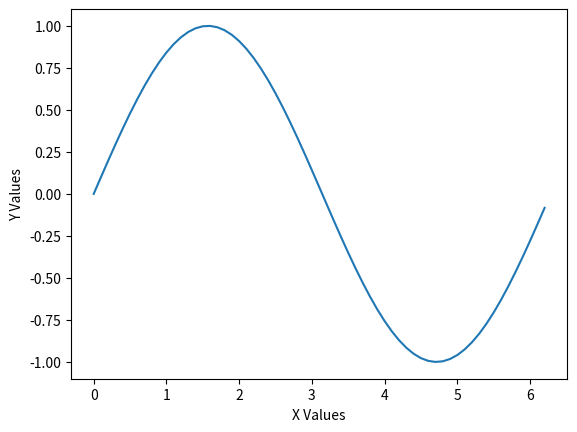
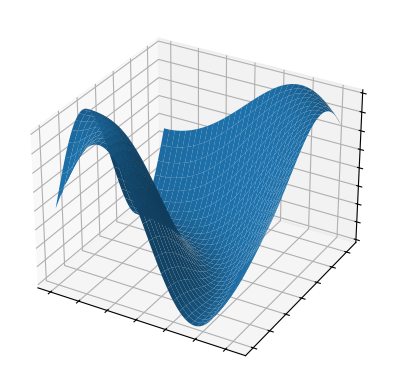

Python code for these plots, in order:
import numpy as np
import matplotlib.pyplot as plt


x = np.arange(0, 2*np.pi, 0.1)
y = np.sin(x)

plt.plot(x,y)

plt.xlabel("X Values")
plt.ylabel("Y Values")

plt.show()

fig = plt.figure()
x3d = np.arange(0, 2*np.pi, 0.1)
y3d = np.arange(0, 2*np.pi, 0.1)
X, Y = np.meshgrid(x3d, y3d)

z3d = np.sin(np.sqrt(np.square(X) + np.square(Y)))

fig, ax = plt.subplots(subplot_kw={"projection": "3d"})
ax.plot_surface(X, Y, z3d, vmin=z3d.min() * 2)

ax.set(xticklabels=[],
       yticklabels=[],
       zticklabels=[])

plt.show()
